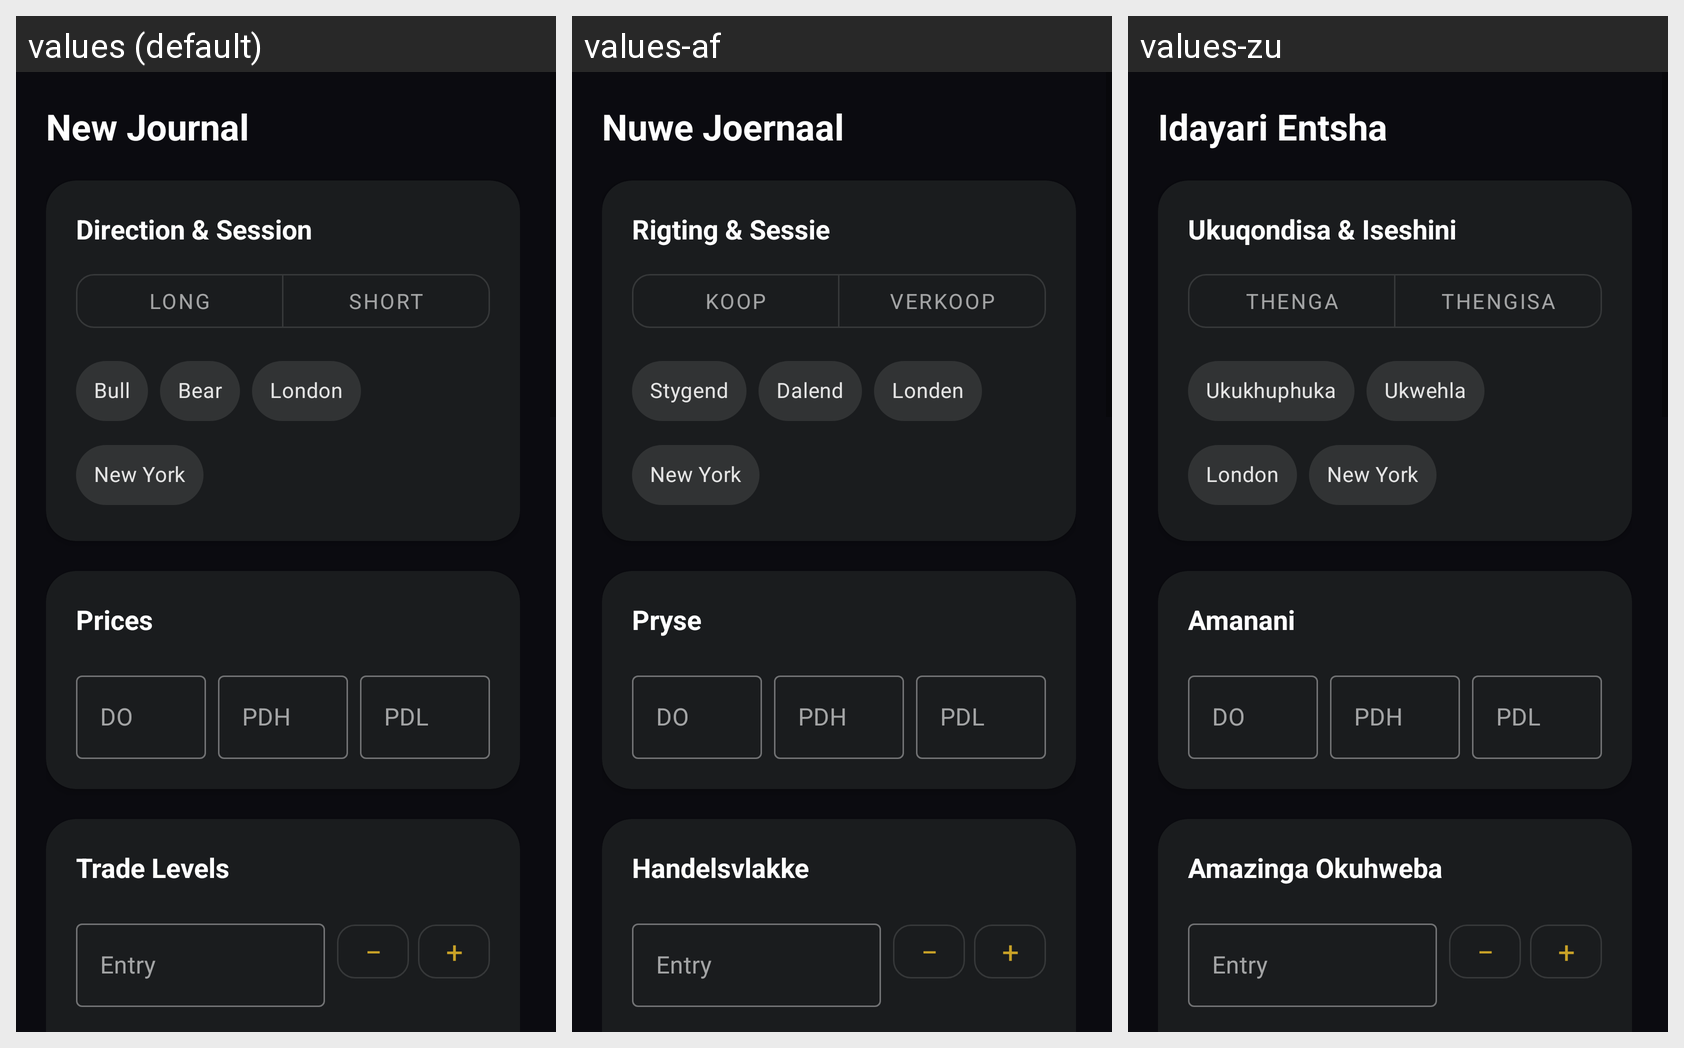

Translations of the strings shown on this Android screen, per locale in the grid:
Android screen res/layout/sheet_new_journal.xml rendered under 3 locales, left to right: values (default), values-af, values-zu. Device: Nexus 5 (rendered at 1080×1920; each locale shown at half size, 540×960, under a caption strip naming it); theme Theme.SniperFlow.
Strings drawn on this screen, with the default value and each locale's value (text and hints the layout hard-codes, and strings that could not be matched under every locale, appear in the picture but are not listed):

journal_sheet_title
  values: New Journal
  values-af: Nuwe Joernaal
  values-zu: Idayari Entsha

journal_sheet_direction_session
  values: Direction & Session
  values-af: Rigting & Sessie
  values-zu: Ukuqondisa & Iseshini

journal_sheet_direction_long
  values: Long
  values-af: Koop
  values-zu: Thenga

journal_sheet_direction_short
  values: Short
  values-af: Verkoop
  values-zu: Thengisa

journal_sheet_bias_bull
  values: Bull
  values-af: Stygend
  values-zu: Ukukhuphuka

journal_sheet_bias_bear
  values: Bear
  values-af: Dalend
  values-zu: Ukwehla

journal_sheet_session_london
  values: London
  values-af: Londen
  values-zu: London

journal_sheet_session_newyork
  values: New York
  values-af: New York
  values-zu: New York

journal_sheet_prices
  values: Prices
  values-af: Pryse
  values-zu: Amanani

journal_sheet_levels
  values: Trade Levels
  values-af: Handelsvlakke
  values-zu: Amazinga Okuhweba
